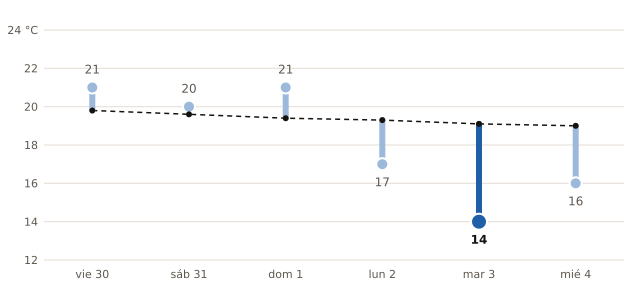

The table this chart was drawn from, first rows:
fecha, máxima_prevista_C, máxima_normal_1991_2020_C
2026-10-30, 21, 19.8
2026-10-31, 20, 19.6
2026-11-01, 21, 19.4
2026-11-02, 17, 19.3
2026-11-03, 14, 19.1
2026-11-04, 16, 19.0
